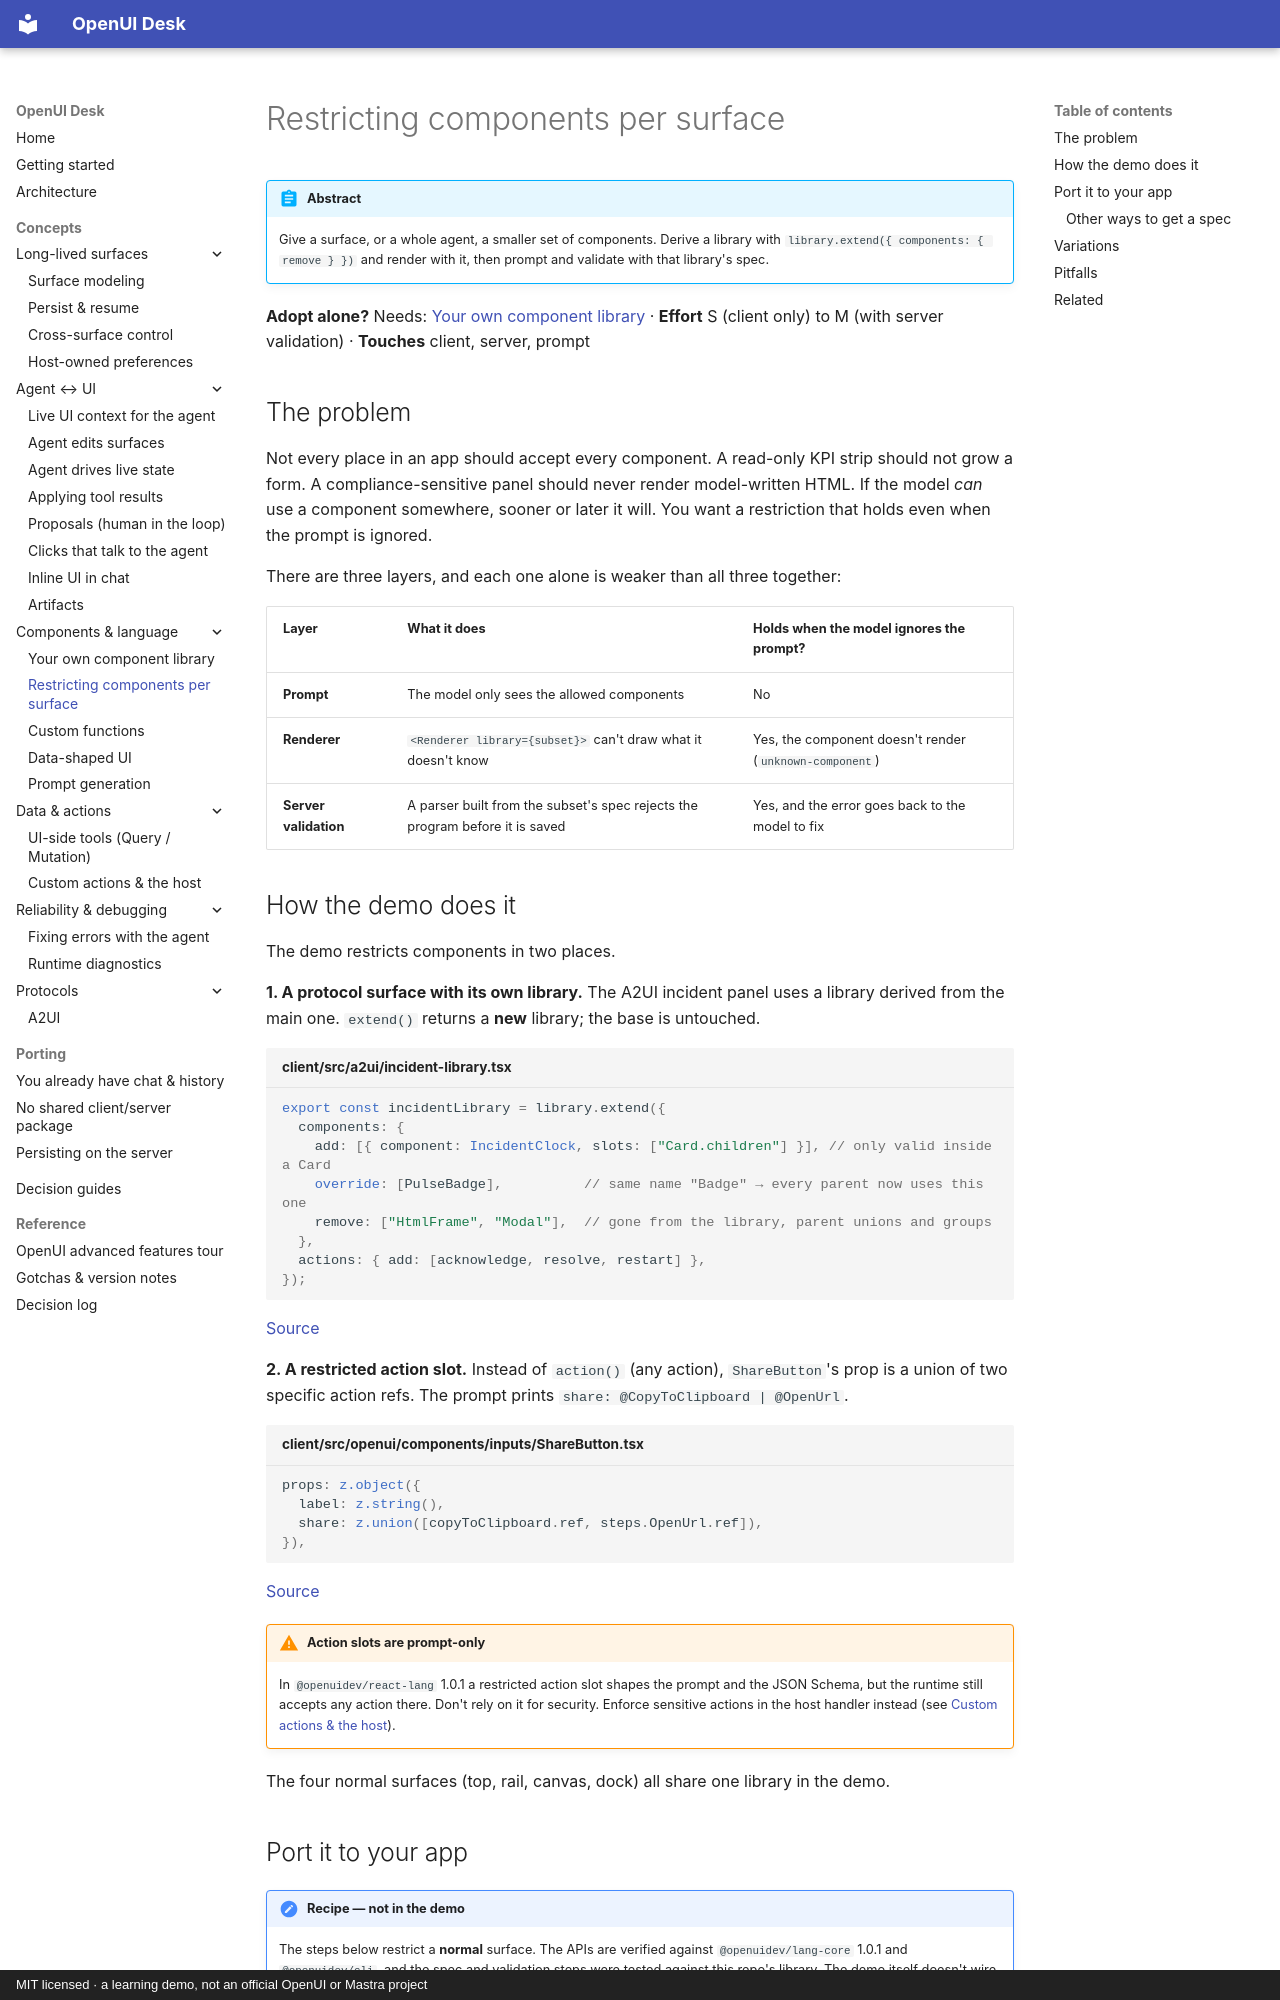

repository: asafmor/openui-desk · page: concepts/restricted-components/index.html · generator: mkdocs · copyright: MIT licensed · a learning demo, not an official OpenUI or Mastra project

# Restricting components per surface

!!! abstract
    Give a surface, or a whole agent, a smaller set of components. Derive a library with `library.extend({ components: { remove } })` and render with it, then prompt and validate with that library's spec.

**Adopt alone?** Needs: [Your own component library](component-library.md) · **Effort** S (client only) to M (with server validation) · **Touches** client, server, prompt

## The problem

Not every place in an app should accept every component. A read-only KPI strip should not grow a form. A compliance-sensitive panel should never render model-written HTML. If the model *can* use a component somewhere, sooner or later it will. You want a restriction that holds even when the prompt is ignored.

There are three layers, and each one alone is weaker than all three together:

| Layer | What it does | Holds when the model ignores the prompt? |
| --- | --- | --- |
| **Prompt** | The model only sees the allowed components | No |
| **Renderer** | `<Renderer library={subset}>` can't draw what it doesn't know | Yes, the component doesn't render (`unknown-component`) |
| **Server validation** | A parser built from the subset's spec rejects the program before it is saved | Yes, and the error goes back to the model to fix |

## How the demo does it

The demo restricts components in two places.

**1. A protocol surface with its own library.** The A2UI incident panel uses a library derived from the main one. `extend()` returns a **new** library; the base is untouched.

```ts title="client/src/a2ui/incident-library.tsx"
export const incidentLibrary = library.extend({
  components: {
    add: [{ component: IncidentClock, slots: ["Card.children"] }], // only valid inside a Card
    override: [PulseBadge],          // same name "Badge" → every parent now uses this one
    remove: ["HtmlFrame", "Modal"],  // gone from the library, parent unions and groups
  },
  actions: { add: [acknowledge, resolve, restart] },
});
```

[Source](https://github.com/asafmor/openui-desk/blob/main/client/src/a2ui/incident-library.tsx)

**2. A restricted action slot.** Instead of `action()` (any action), `ShareButton`'s prop is a union of two specific action refs. The prompt prints `share: @CopyToClipboard | @OpenUrl`.

```ts title="client/src/openui/components/inputs/ShareButton.tsx"
props: z.object({
  label: z.string(),
  share: z.union([copyToClipboard.ref, steps.OpenUrl.ref]),
}),
```

[Source](https://github.com/asafmor/openui-desk/blob/main/client/src/openui/components/inputs/ShareButton.tsx)

!!! warning "Action slots are prompt-only"
    In `@openuidev/react-lang` 1.0.1 a restricted action slot shapes the prompt and the JSON Schema, but the runtime still accepts any action there. Don't rely on it for security. Enforce sensitive actions in the host handler instead (see [Custom actions & the host](custom-actions.md)).

The four normal surfaces (top, rail, canvas, dock) all share one library in the demo.
